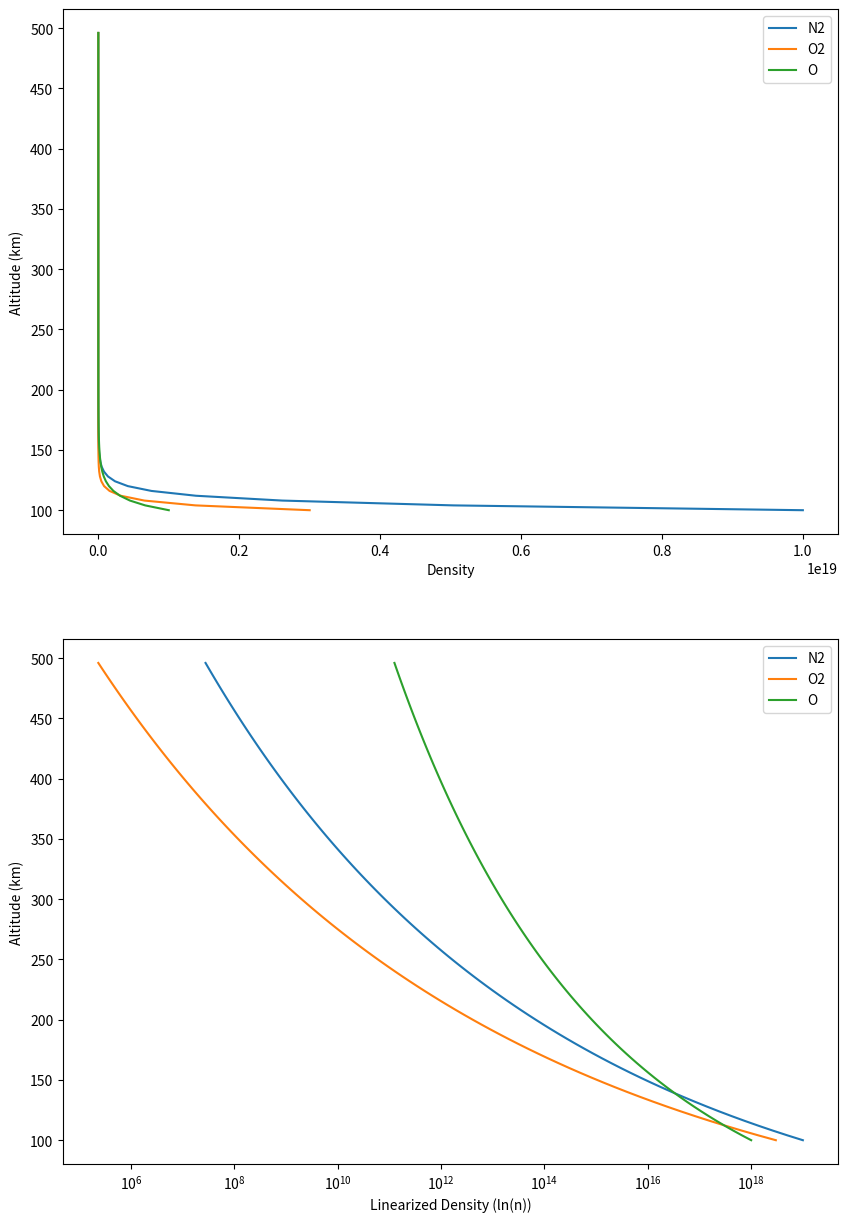

Here is the Python script that generated this plot:
# -*- coding: utf-8 -*-
"""
Created on Mon Jul 31 15:20:54 2023

@author: emide
"""

__author__ = 'Emily DeBoer'
__email__ = 'edeboer@ucsd.edu'

import numpy as np
import matplotlib.pyplot as plt

def build_dens(T_array, alt_array, m_AMU = 28, n0 = 1e19):
    
    # constants
    nPts = len(alt_array)
    m = np.ones(nPts)*m_AMU*1.67e-27 # kg
    k = np.ones(nPts)*1.38e-23
    
    # change in z
    dz = (alt_array[1:] - alt_array[:-1])*1000
    dz = np.append(dz, dz[-1]) # m
    
    # radius and gravity array
    R = 6370 # km
    R_array = np.ones(nPts)*R # km
    g_array = 3.99e14/((R_array + alt_array)*1000)**2 # m/s2
    
    # H array
    H_array = k*T_array/(m*g_array) # m
    
    # density array
    n_array = np.zeros(nPts)
    n_array[0] = n0
    
    for pt in range(1, nPts):
        n_array[pt] = T_array[pt-1]/T_array[pt]*n_array[pt-1]*np.exp(-dz[pt]/H_array[pt-1])
    
    
    return n_array
    

def density_array(m_AMU = 28, n0 = 1e19, nPts = 100):
    # constants
    m = np.ones(nPts)*m_AMU*1.67e-27 # kg
    k = np.ones(nPts)*1.38e-23

    # altitude array
    alt0 = 100 # km
    altN = 500 # km
    alt_array = np.arange(alt0, altN, (altN-alt0)/nPts) # km
    dz = (alt_array[1:] - alt_array[:-1])*1000
    dz = np.append(dz, dz[-1]) # m

    # radius and gravity array
    R = 6370 # km
    R_array = np.ones(nPts)*R # km
    g_array = 3.99e14/((R_array + alt_array)*1000)**2

    # temperature array
    T0 = 200
    TN = 1000
    T_array = np.arange(T0, TN, (TN - T0)/nPts)
    
    # H array
    H_array = k*T_array/(m*g_array)
                 
    # density array
    n_array = np.zeros(nPts)
    n_array[0] = n0
    
    for pt in range(1, nPts):
        n_array[pt] = T_array[pt-1]/T_array[pt]*n_array[pt-1]*np.exp(-dz[pt]/H_array[pt-1])
    
    print(n_array)
    
    return n_array, alt_array

if __name__ == "__main__":

    N2_array, alt_array = density_array()
    O2_array, alt_array = density_array(32, 0.3e19)
    O_array, alt_array = density_array(16, 1e18)
    fig = plt.figure(figsize = (10,15))
    ax1 = fig.add_subplot(211)
    ax2 = fig.add_subplot(212)
    
    ax1.plot(N2_array, alt_array, label = 'N2')
    ax1.plot(O2_array, alt_array, label = 'O2')
    ax1.plot(O_array, alt_array, label = 'O')
    ax1.set_xlabel('Density')
    ax1.set_ylabel('Altitude (km)')
    ax1.legend()
    
    ax2.plot(N2_array, alt_array, label = 'N2')
    ax2.plot(O2_array, alt_array, label = 'O2')
    ax2.plot(O_array, alt_array, label = 'O')
    ax2.set_xscale("log")
    ax2.legend()
    
    ax2.set_xlabel('Linearized Density (ln(n))')
    ax2.set_ylabel('Altitude (km)')